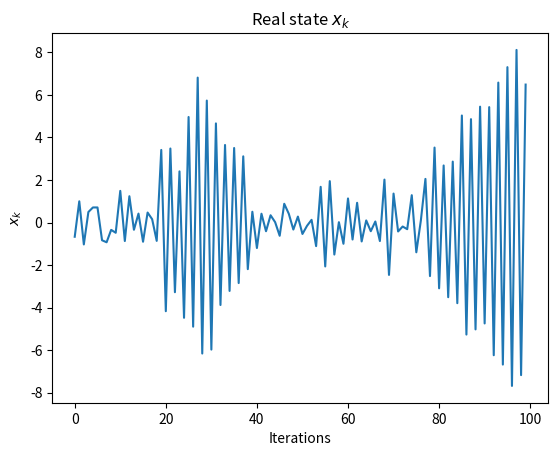
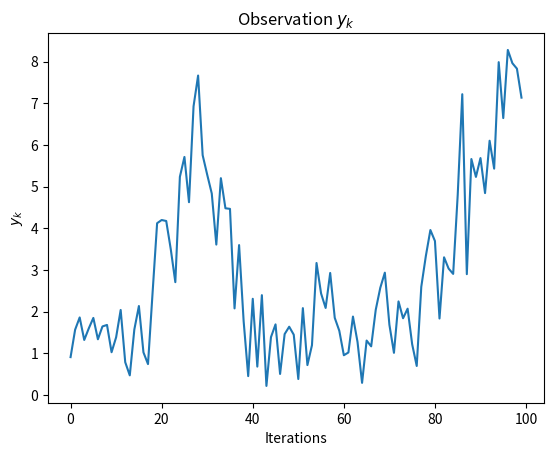
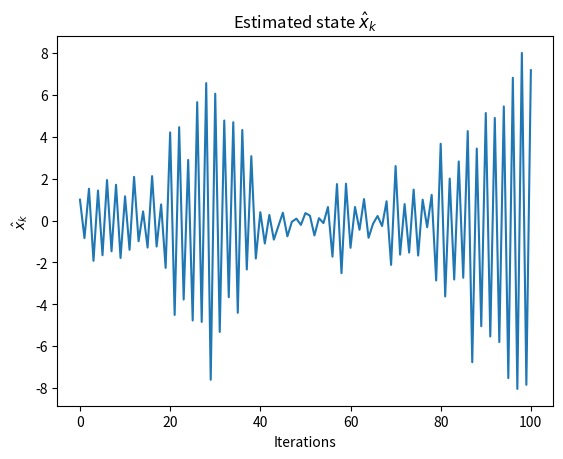
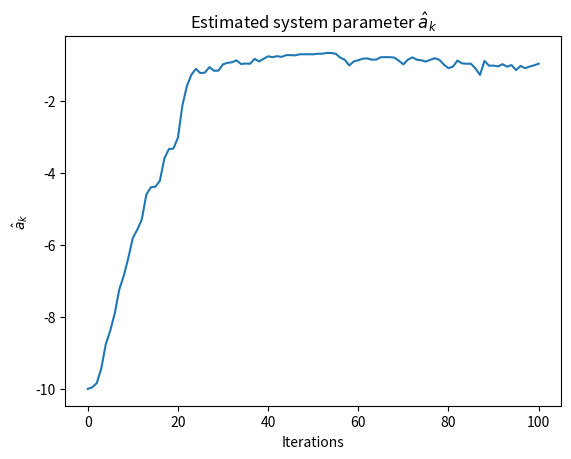

Write Python code to recreate these figures, in order.
import numpy as np
import matplotlib.pyplot as plt


class system:
    def __init__(self, a):
        self.a = a  # dynamics parameter, to be estimated by EKF

    def dynamics(self, xk):
        epsilon_k = np.random.normal(0, 1)
        x_kp1 = self.a * xk + epsilon_k
        return x_kp1

    def observation(self, xk):
        nu_k = np.random.normal(0, np.sqrt(0.5))
        yk = np.sqrt(xk ** 2 + 1) + nu_k
        return yk

    def simulate(self, x0, N=100):
        x = np.zeros(N)
        y = np.zeros(N)
        x[0] = x0
        y[0] = self.observation(x0)
        for k in range(1, N):
            x[k] = self.dynamics(x[k - 1])
            y[k] = self.observation(x[k])
        return x, y

    def EKF(self, obs):
        Q = 0.5
        R = np.array([[1, 0], [0, 0.01]])

        N = len(obs)

        # Initial guesses
        x_k_k = np.ones(N+1)
        a_k_k = -10 * np.ones(N+1)
        # s_k_k = np.array([[x_k_k[0]], [a_k_k[0]]])
        Sigma_k_k = np.array([[2, 0], [0, 1]])

        for k in range(N):
            # Propagate nonlinear dynamics
            x_kp1_k = a_k_k[k] * x_k_k[k]  # mean x
            a_kp1_k = a_k_k[k]  # mean a
            s_kp1_k = np.array([[x_kp1_k], [a_kp1_k]])

            # Linearize dynamics
            J_k = np.array([[a_k_k[k], x_k_k[k]], [0, 1]])

            # Compute covariance
            Sigma_kp1_k = J_k @ Sigma_k_k @ J_k.T + R

            # Linearize observation
            C_k1 = x_kp1_k / np.sqrt(x_kp1_k ** 2 + 1)
            C_k = np.array([[C_k1, 0]])

            # Compute Kalman gain
            to_be_inv = C_k @ Sigma_kp1_k @ C_k.T + Q
            inv = np.linalg.inv(to_be_inv)
            K_k = Sigma_kp1_k @ C_k.T @ inv

            # Incorporate the observation
            obs_kp1 = obs[k]
            obs_hat_kp1 = np.sqrt(x_kp1_k ** 2 + 1)
            s_kp1_kp1 = s_kp1_k + K_k.reshape((2, 1)) @ ((obs_kp1 - obs_hat_kp1).reshape((-1, 1)))
            Sigma_kp1_kp1 = (np.eye(2) - K_k @ C_k) @ Sigma_kp1_k

            # Update iteration
            Sigma_k_k = Sigma_kp1_kp1
            s_k_k = s_kp1_kp1
            x_k_k[k+1] = s_k_k[0, 0]
            a_k_k[k+1] = s_k_k[1, 0]

        return x_k_k, a_k_k


if __name__ == "__main__":

    a = -1  # true value of a
    sys = system(a)
    x0 = np.random.normal(1, np.sqrt(2))  # x0 N(1,2)
    x, D = sys.simulate(x0)  # we only know the observation

    # Plot x
    plt.figure()
    plt.plot(x)
    plt.xlabel("Iterations")
    plt.ylabel("$x_k$")
    plt.title("Real state $x_k$")

    # Plot D
    plt.figure()
    plt.plot(D)
    plt.xlabel("Iterations")
    plt.ylabel("$y_k$")
    plt.title("Observation $y_k$")

    # Use EKF
    x_arr, a_arr = sys.EKF(D)

    # Plot estimated x
    plt.figure()
    plt.plot(x_arr)
    plt.xlabel("Iterations")
    plt.ylabel("$\hat{x}_k$")
    plt.title("Estimated state $\hat{x}_k$")

    # Plot estimated a
    plt.figure()
    plt.plot(a_arr)
    plt.xlabel("Iterations")
    plt.ylabel("$\hat{a}_k$")
    plt.title("Estimated system parameter $\hat{a}_k$")
    plt.show()
